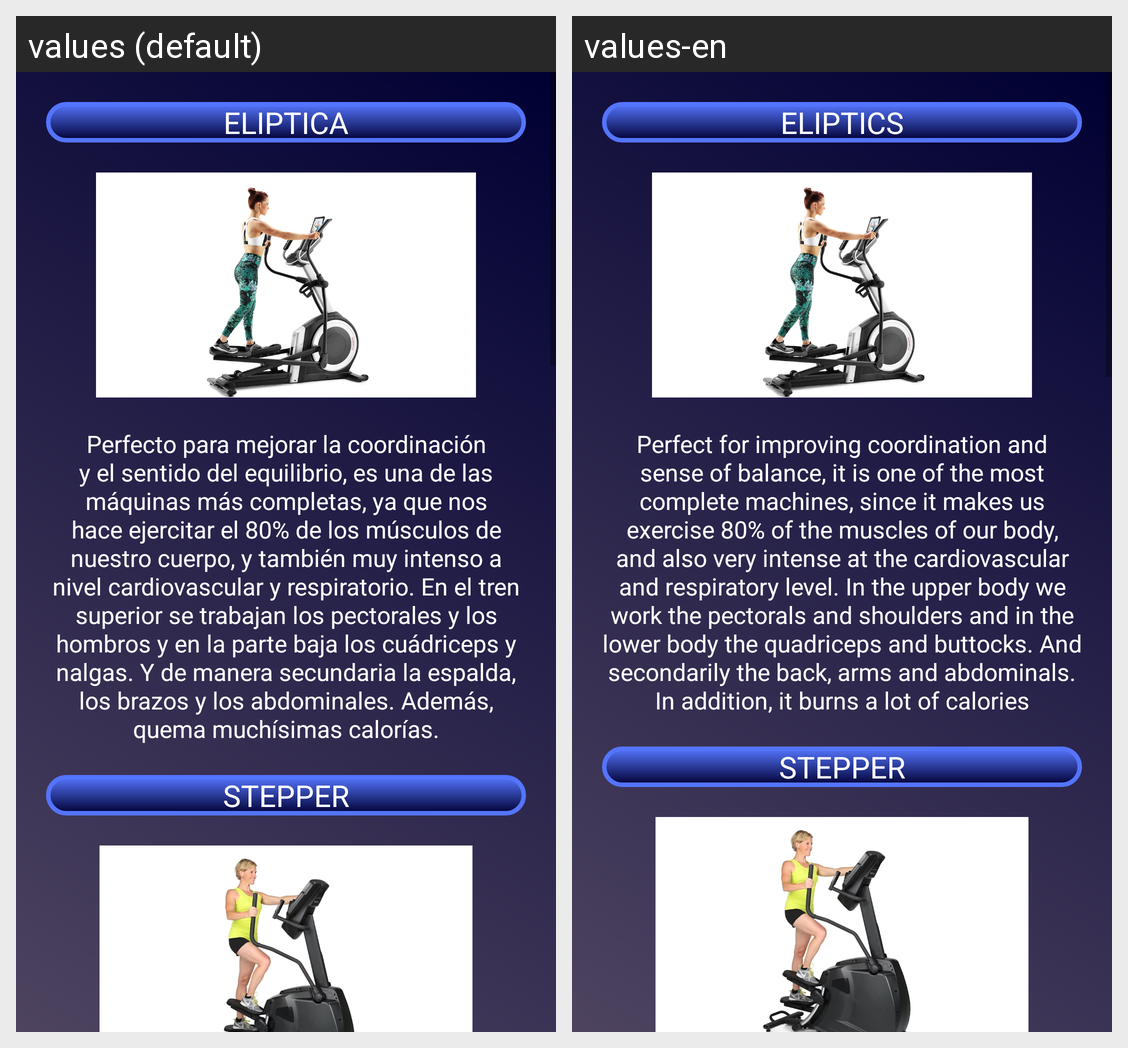

This grid shows one Android layout under two languages. Give, for every string resource on the screen, its name, the default text and each shown locale's text.
Android screen res/layout/activity_cardio.xml rendered under 2 locales, left to right: values (default), values-en. Device: Nexus 5 (rendered at 1080×1920; each locale shown at half size, 540×960, under a caption strip naming it); theme Theme.Gym.
Strings drawn on this screen, with the default value and each locale's value (text and hints the layout hard-codes, and strings that could not be matched under every locale, appear in the picture but are not listed):

el_ptica
  values: ELIPTICA
  values-en: ELIPTICS

eliptica_exp
  values: Perfecto para mejorar la coordinación y el sentido del equilibrio, es una de las máquinas más completas, ya que nos hace ejercitar el 80% de los músculos de nuestro cuerpo, y también muy intenso a nivel cardiovascular y respiratorio. En el tren superior se trabajan los pectorales y los hombros y en la parte baja los cuádriceps y nalgas. Y de manera secundaria la espalda, los brazos y los …[clipped]
  values-en: Perfect for improving coordination and sense of balance, it is one of the most complete machines, since it makes us exercise 80% of the muscles of our body, and also very intense at the cardiovascular and respiratory level. In the upper body we work the pectorals and shoulders and in the lower body the quadriceps and buttocks. And secondarily the back, arms and abdominals. In addition, it burns a …[clipped]

stepper
  values: STEPPER
  values-en: STEPPER  [not translated; the default value is used]
